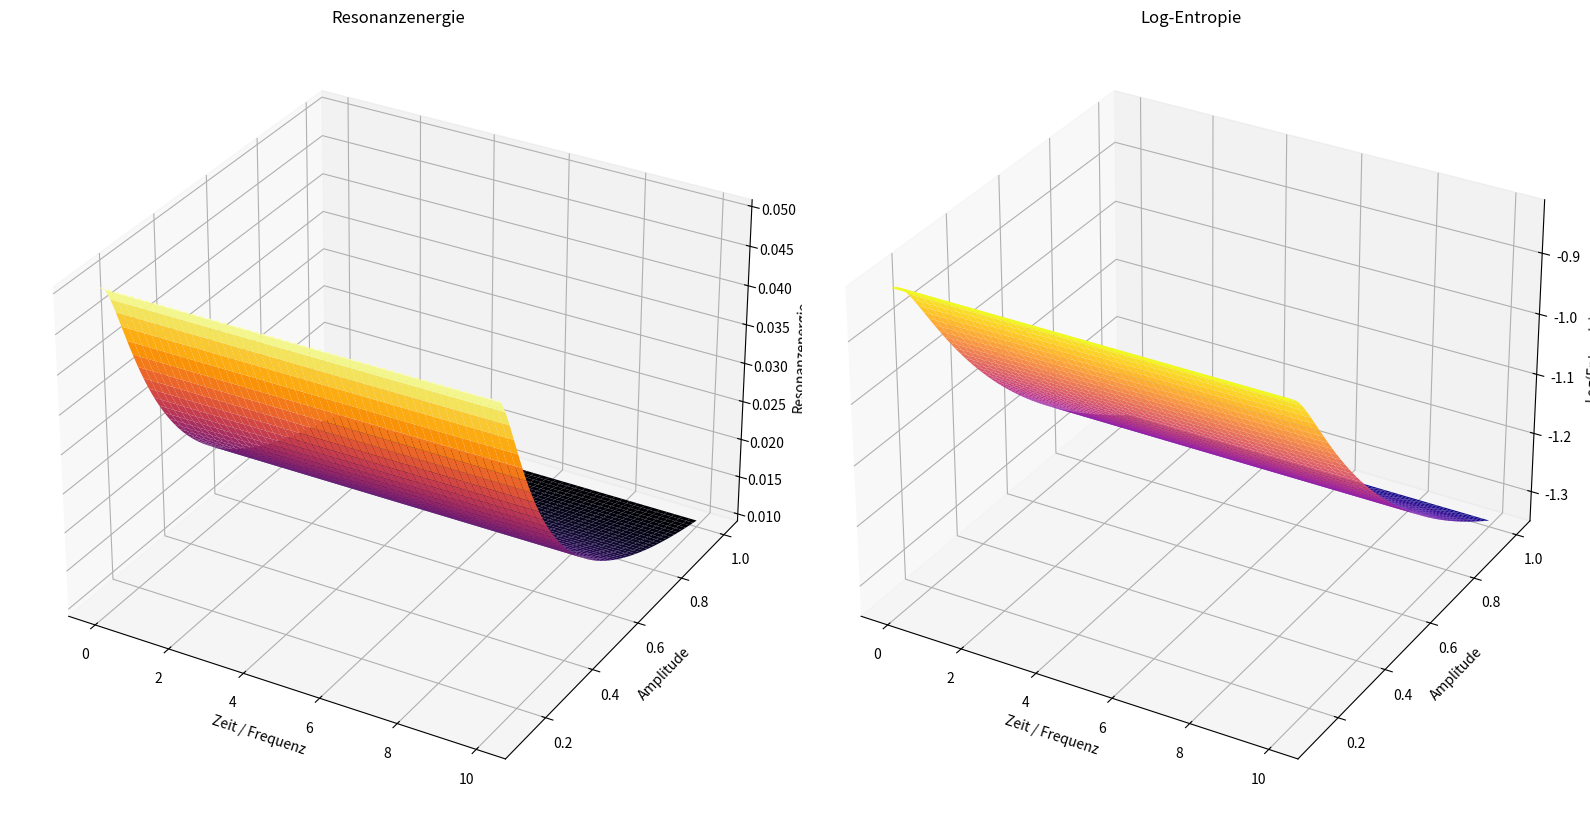

Here is the Python script that generated this plot:
import numpy as np
import matplotlib.pyplot as plt
#© Dominic Schu, 2025 – Alle Rechte vorbehalten.
# Parameter
omega_0 = 2 * np.pi  # Resonanzfrequenz (Hz)
gamma = 0.1  # Dämpfungsfaktor
A = np.linspace(0.1, 1, 500)  # Amplitude (verändert)
T = np.linspace(0, 10, 500)  # Zeit/Frequenz (verändert)

# Reshaping der T- und A-Arrays für Meshgrid
T_grid, A_grid = np.meshgrid(T, A)

# Berechnung der Resonanzenergie
omega_ext = omega_0 + A_grid  # Äußere Frequenz (simuliert durch Amplitude)
E_resonance = A_grid / (1 + ((omega_ext - omega_0) / gamma)**2)  # Resonanzenergie

# Entropieberechnung (logarithmisch)
entropy = -E_resonance * np.log(E_resonance)  # Entropie (vereinfacht)

# Entropie korrekt umformen, um sie als 2D-Daten für die Visualisierung zu verwenden
entropy_grid = np.reshape(entropy, (len(A), len(T)))

# Logarithmische Skalierung der Entropie
entropy_grid_log = np.log10(entropy_grid + 1e-6)  # Kleine Verschiebung, um log(0) zu vermeiden

# Visualisierung
fig = plt.figure(figsize=(16, 10))

# Plot der Resonanzenergie
ax1 = fig.add_subplot(121, projection='3d')
ax1.plot_surface(T_grid, A_grid, E_resonance, cmap='inferno', edgecolor='none')
ax1.set_xlabel('Zeit / Frequenz')
ax1.set_ylabel('Amplitude')
ax1.set_zlabel('Resonanzenergie')
ax1.set_title('Resonanzenergie')

# Plot der Entropie mit log-Skalierung
ax2 = fig.add_subplot(122, projection='3d')
ax2.plot_surface(T_grid, A_grid, entropy_grid_log, cmap='plasma', edgecolor='none')
ax2.set_xlabel('Zeit / Frequenz')
ax2.set_ylabel('Amplitude')
ax2.set_zlabel('Log(Entropie)')
ax2.set_title('Log-Entropie')

# Verbessern der Darstellung
plt.tight_layout()
plt.show()
